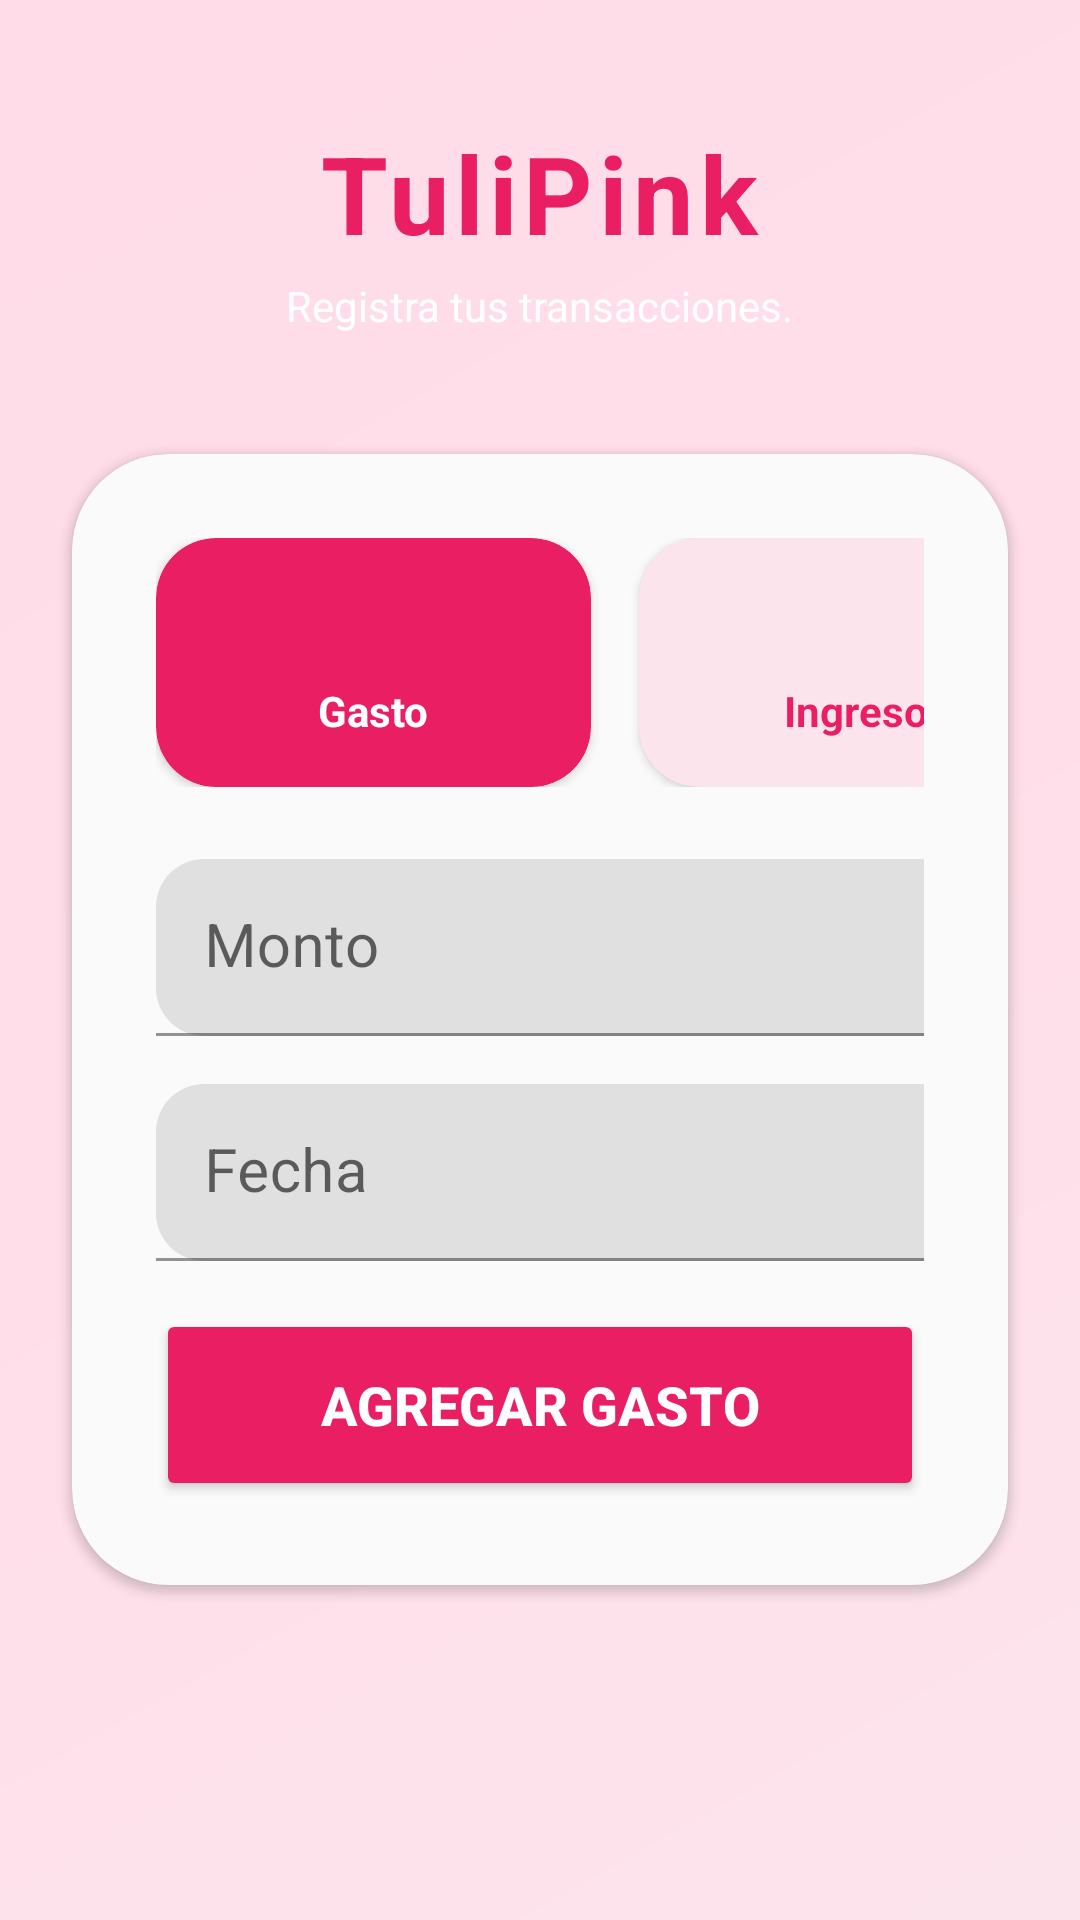

This screen was rendered from an Android layout file. Write that file and the resources it references.
<!-- AndroidManifest.xml: application theme Theme.TuliCoins -->
<!-- res/layout/fragment_second.xml -->
<?xml version="1.0" encoding="utf-8"?>
<RelativeLayout
    xmlns:android="http://schemas.android.com/apk/res/android"
    xmlns:app="http://schemas.android.com/apk/res-auto"
    xmlns:tools="http://schemas.android.com/tools"
    android:layout_width="match_parent"
    android:layout_height="match_parent"
    android:background="@drawable/gradient_background"
    tools:context=".MainActivity">

    
    <ScrollView
        android:layout_width="match_parent"
        android:layout_height="match_parent"
        android:fillViewport="true">

        <LinearLayout
            android:layout_width="match_parent"
            android:layout_height="wrap_content"
            android:orientation="vertical"
            android:gravity="center_horizontal"
            android:paddingTop="40dp"
            android:paddingBottom="24dp">

            
            <TextView
                android:layout_width="wrap_content"
                android:layout_height="wrap_content"
                android:text="TuliPink"
                android:textSize="36sp"
                android:textColor="#E91E63"
                android:textStyle="bold"
                android:letterSpacing="0.05"
                android:layout_marginBottom="4dp"/>

            <TextView
                android:layout_width="wrap_content"
                android:layout_height="wrap_content"
                android:text="Registra tus transacciones."
                android:textSize="14sp"
                android:textColor="#fff"
                android:layout_marginBottom="40dp"/>

            
            <androidx.cardview.widget.CardView
                android:layout_width="match_parent"
                android:layout_height="wrap_content"
                android:layout_marginHorizontal="24dp"
                android:layout_marginBottom="24dp"
                android:backgroundTint="#FAFAFA"
                android:elevation="24dp"
                app:cardCornerRadius="32dp">

                <LinearLayout
                    android:layout_width="match_parent"
                    android:layout_height="wrap_content"
                    android:orientation="vertical"
                    android:padding="28dp">

                    

                    
                    <LinearLayout
                        android:layout_width="306dp"
                        android:layout_height="wrap_content"
                        android:layout_marginBottom="24dp"
                        android:gravity="center"
                        android:orientation="horizontal">

                        <androidx.cardview.widget.CardView
                            android:id="@+id/btnGastoCard"
                            android:layout_width="0dp"
                            android:layout_height="wrap_content"
                            android:layout_marginEnd="8dp"
                            android:layout_weight="1"
                            android:backgroundTint="#E91E63"
                            app:cardCornerRadius="20dp">

                            <LinearLayout
                                android:id="@+id/btnGasto"
                                android:layout_width="match_parent"
                                android:layout_height="wrap_content"
                                android:background="?attr/selectableItemBackground"
                                android:gravity="center"
                                android:orientation="vertical"
                                android:padding="16dp">

                                <ImageView
                                    android:layout_width="28dp"
                                    android:layout_height="28dp"
                                    android:contentDescription="Gasto"
                                    android:src="@drawable/up"
                                    app:tint="#FFFFFF" />

                                <TextView
                                    android:layout_width="wrap_content"
                                    android:layout_height="wrap_content"
                                    android:layout_marginTop="4dp"
                                    android:text="Gasto"
                                    android:textColor="#FFFFFF"
                                    android:textSize="14sp"
                                    android:textStyle="bold" />
                            </LinearLayout>
                        </androidx.cardview.widget.CardView>

                        <androidx.cardview.widget.CardView
                            android:id="@+id/btnIngresoCard"
                            android:layout_width="0dp"
                            android:layout_height="wrap_content"
                            android:layout_marginStart="8dp"
                            android:layout_weight="1"
                            android:backgroundTint="#FCE4EC"
                            android:elevation="2dp"
                            app:cardCornerRadius="20dp">

                            <LinearLayout
                                android:id="@+id/btnIngreso"
                                android:layout_width="match_parent"
                                android:layout_height="wrap_content"
                                android:background="?attr/selectableItemBackground"
                                android:gravity="center"
                                android:orientation="vertical"
                                android:padding="16dp">

                                <ImageView
                                    android:layout_width="28dp"
                                    android:layout_height="28dp"
                                    android:contentDescription="Ingreso"
                                    android:src="@drawable/down"
                                    app:tint="#E91E63" />

                                <TextView
                                    android:layout_width="wrap_content"
                                    android:layout_height="wrap_content"
                                    android:layout_marginTop="4dp"
                                    android:text="Ingreso"
                                    android:textColor="#E91E63"
                                    android:textSize="14sp"
                                    android:textStyle="bold" />
                            </LinearLayout>
                        </androidx.cardview.widget.CardView>
                    </LinearLayout>

                    <com.google.android.material.textfield.TextInputLayout
                        android:layout_width="304dp"
                        android:layout_height="wrap_content"
                        android:layout_marginBottom="16dp"
                        android:hint="Monto"
                        app:boxCornerRadiusBottomEnd="16dp"
                        app:boxCornerRadiusBottomStart="16dp"
                        app:boxCornerRadiusTopEnd="16dp"
                        app:boxCornerRadiusTopStart="16dp"
                        app:boxStrokeColor="#E91E63"
                        app:hintTextColor="#E91E63">

                        <com.google.android.material.textfield.TextInputEditText
                            android:id="@+id/inputMonto"
                            android:layout_width="match_parent"
                            android:layout_height="wrap_content"
                            android:inputType="numberDecimal"
                            android:padding="16dp"
                            android:textColor="#424242"
                            android:textSize="20sp" />
                    </com.google.android.material.textfield.TextInputLayout>

                    
                    <com.google.android.material.textfield.TextInputLayout
                        android:layout_width="307dp"
                        android:layout_height="wrap_content"
                        android:layout_marginBottom="16dp"
                        android:hint="Fecha"
                        app:boxCornerRadiusBottomEnd="16dp"
                        app:boxCornerRadiusBottomStart="16dp"
                        app:boxCornerRadiusTopEnd="16dp"
                        app:boxCornerRadiusTopStart="16dp"
                        app:boxStrokeColor="#E91E63"
                        app:endIconDrawable="@android:drawable/ic_menu_my_calendar"
                        app:endIconMode="custom"
                        app:endIconTint="#E91E63"
                        app:hintTextColor="#E91E63">

                        <com.google.android.material.textfield.TextInputEditText
                            android:id="@+id/inputFecha"
                            android:layout_width="match_parent"
                            android:layout_height="wrap_content"
                            android:clickable="true"
                            android:focusable="false"
                            android:inputType="none"
                            android:padding="16dp"
                            android:textColor="#424242"
                            android:textSize="20sp" />
                    </com.google.android.material.textfield.TextInputLayout>



                    
                    <Button
                        android:id="@+id/btnAccion"
                        android:layout_width="match_parent"
                        android:layout_height="64dp"
                        android:text="Agregar gasto"
                        android:textSize="18sp"
                        android:textColor="#FFFFFF"
                        android:textStyle="bold"
                        android:backgroundTint="#E91E63"
                        android:elevation="8dp"
                        app:cornerRadius="20dp"/>
                </LinearLayout>
            </androidx.cardview.widget.CardView>

        </LinearLayout>
    </ScrollView>
</RelativeLayout>
<!-- resources referenced by this layout -->
<resources>
  <!-- drawable gradient_background (drawable) -->
  <?xml version="1.0" encoding="utf-8"?>
  <shape xmlns:android="http://schemas.android.com/apk/res/android">
      <gradient
          android:angle="135"
          android:startColor="#FCE4EC"
          android:centerColor="#FFDEE9"
          android:endColor="#FFDCE8"
          android:type="linear"/>
  </shape>
  <style name="Theme.TuliCoins" parent="Theme.MaterialComponents.DayNight.NoActionBar">
          
          <item name="colorPrimary">#E91E63</item>
          <item name="colorPrimaryVariant">#C2185B</item>
          <item name="colorOnPrimary">#FFFFFF</item>
          <item name="colorSecondary">#F48FB1</item>
          <item name="colorOnSecondary">#000000</item>
  
          
          <item name="android:statusBarColor" tools:targetApi="l">?attr/colorPrimaryVariant</item>
  
          
          <item name="android:textColorPrimary">#212121</item>
      </style>
</resources>
